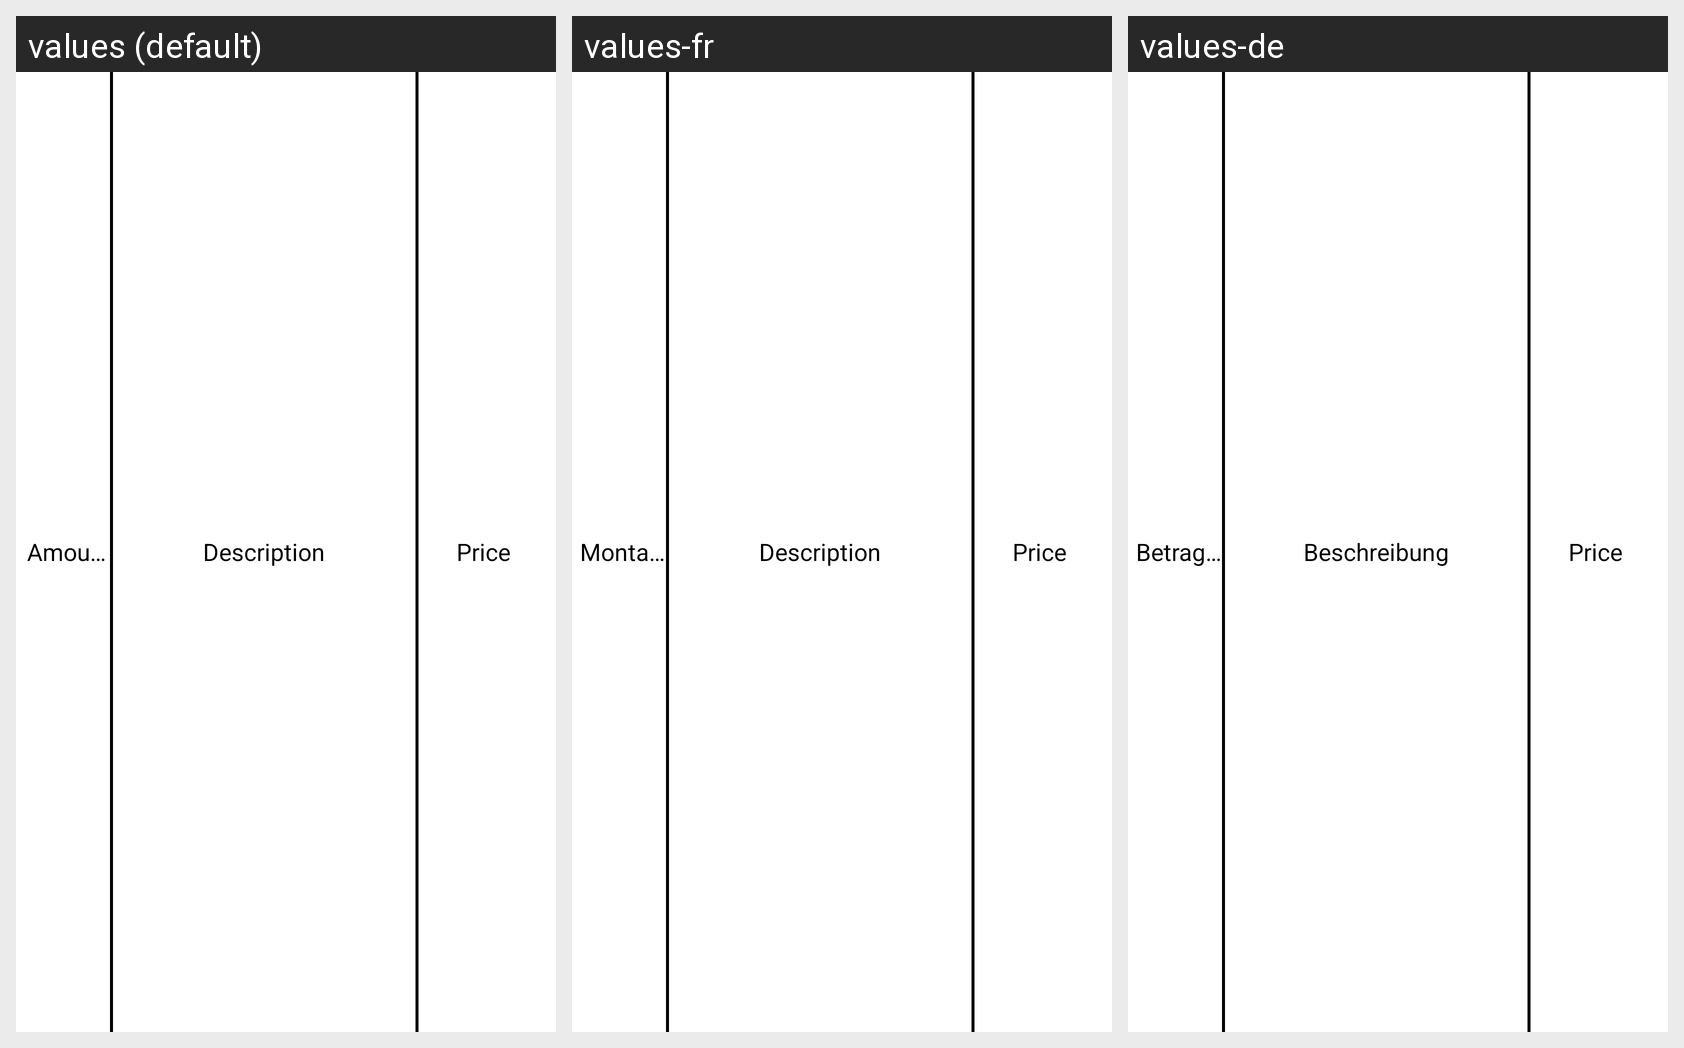

For this localized Android screen grid, give each drawn string resource with its value in every locale shown.
Android screen res/layout/receipt_list_item.xml rendered under 3 locales, left to right: values (default), values-fr, values-de. Device: Nexus 5 (rendered at 1080×1920; each locale shown at half size, 540×960, under a caption strip naming it); theme Theme.MaterialComponents.DayNight.NoActionBar.
Strings drawn on this screen, with the default value and each locale's value (text and hints the layout hard-codes, and strings that could not be matched under every locale, appear in the picture but are not listed):

text_amount
  values: Amount:
  values-fr: Montan:
  values-de: Betrag:  

text_description
  values: Description
  values-fr: Description
  values-de: Beschreibung
